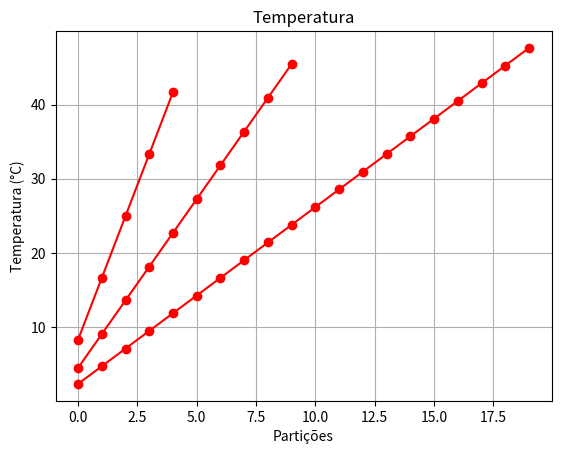

Source code (Python):
import numpy as np
import matplotlib.pyplot as plt

def vetores(N, T0, TN):
    '''
    d = diagonal principal
    a = diagonal abaixo da principal
    c = diagonal acima da principal 
    b = diagonal de solução
    '''

    a = [-1]*(N-1)

    #Já que T[0] = 0 e T[N-1] = 50:
    b = [T0]*(N)
    b[-1] = TN
    
    d = [2]*(N) 
    c = a

    return a, b, c, d


def matrix_tridiagonal(N):

    a, b, c, d = vetores(N, 0, 50)

    for i in range(N-1):
        m = a[i] / d[i]
        d[i+1] -= m * c[i]
        b[i+1] -= m * b[i]
    
    x = [0] * (N) 
    x[-1] = b[-1] / d[-1]  

    for i in range(N-2, -1, -1): 
        x[i] = (b[i] - c[i] * x[i+1]) / d[i]

    return x

def graph(N, x):
    plt.plot(range(0, N), x, marker='o', linestyle='-', color ='red')
    plt.title('Temperatura')
    plt.xlabel('Partições')
    plt.ylabel('Temperatura (°C)')
    plt.grid(True)
    plt.show()

def main():
    N_values = [5, 10, 20]
    for N in N_values:
        x = matrix_tridiagonal(N)
        print(len(x))
        h = (x[-1] - x[0]) / (N)
        print(f"x: {x}, h {h}")
        graph(N, x)

main()